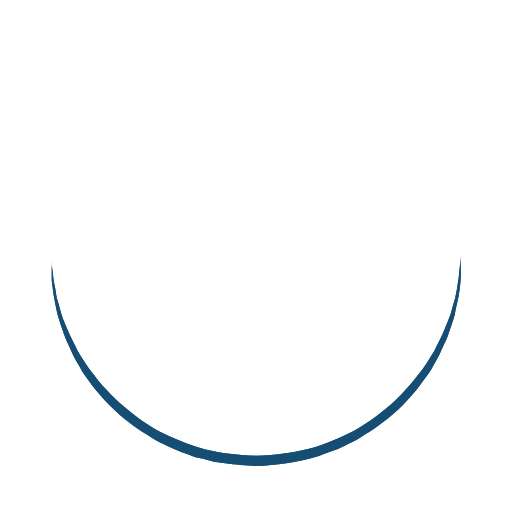
t = 0.00 s
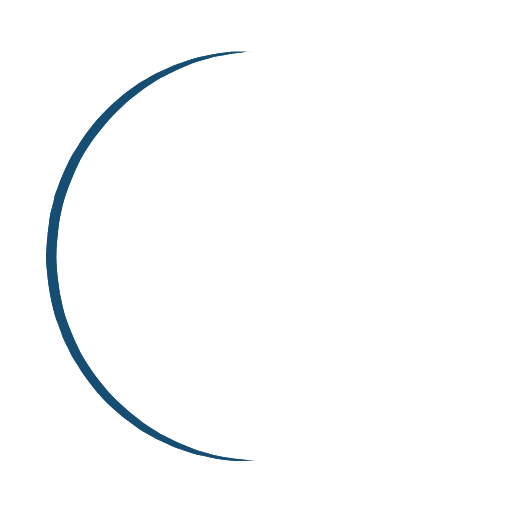
t = 0.25 s
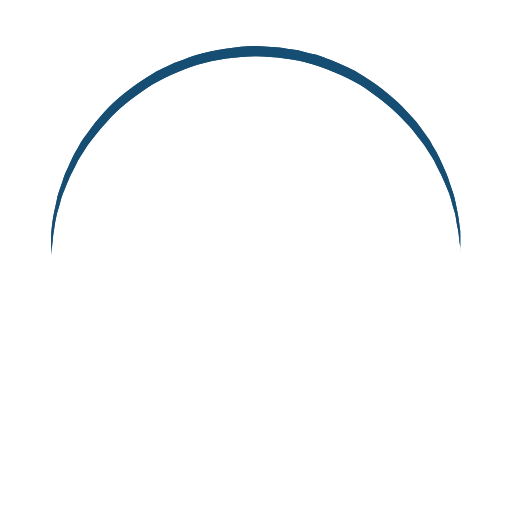
t = 0.50 s
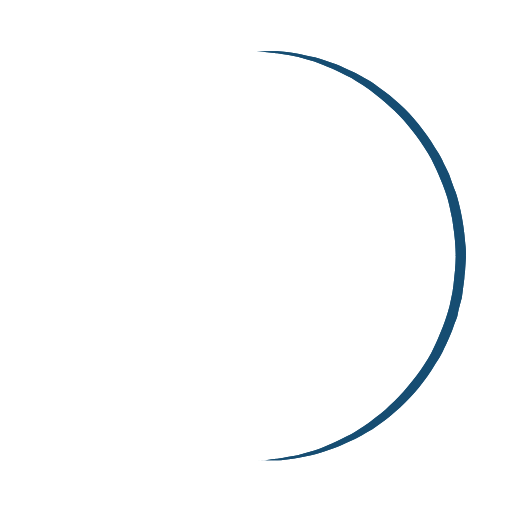
t = 0.75 s

The animated SVG that drew these frames (rendered in a browser with its animation timeline set to each time). Animation: 1 SMIL element (animateTransform=1); one cycle of 1.00 s, repeats indefinitely.

<?xml version="1.0" encoding="utf-8"?>
<svg width='100px' height='100px' xmlns="http://www.w3.org/2000/svg" viewBox="0 0 100 100" preserveAspectRatio="xMidYMid" class="uil-ring">
  <rect x="0" y="0" width="100" height="100" fill="none" class="bk"></rect>
  <defs>
    <filter id="uil-ring-shadow" x="-100%" y="-100%" width="300%" height="300%">
      <feOffset result="offOut" in="SourceGraphic" dx="0" dy="0"></feOffset>
      <feGaussianBlur result="blurOut" in="offOut" stdDeviation="0"></feGaussianBlur>
      <feBlend in="SourceGraphic" in2="blurOut" mode="normal"></feBlend>
    </filter>
  </defs>
  <path d="M10,50c0,0,0,0.5,0.1,1.4c0,0.5,0.1,1,0.2,1.7c0,0.3,0.1,0.7,0.1,1.1c0.1,0.4,0.1,0.8,0.2,1.2c0.2,0.8,0.3,1.8,0.5,2.8 c0.3,1,0.6,2.1,0.9,3.2c0.3,1.1,0.9,2.3,1.4,3.5c0.5,1.2,1.2,2.4,1.8,3.7c0.3,0.6,0.8,1.2,1.2,1.9c0.4,0.6,0.8,1.3,1.3,1.9 c1,1.2,1.9,2.6,3.1,3.7c2.2,2.5,5,4.7,7.9,6.7c3,2,6.5,3.4,10.1,4.6c3.6,1.1,7.5,1.5,11.2,1.6c4-0.1,7.7-0.6,11.3-1.6 c3.6-1.2,7-2.6,10-4.6c3-2,5.8-4.2,7.9-6.7c1.2-1.2,2.1-2.5,3.1-3.7c0.5-0.6,0.9-1.3,1.3-1.9c0.4-0.6,0.8-1.3,1.2-1.9 c0.6-1.3,1.3-2.5,1.8-3.7c0.5-1.2,1-2.4,1.4-3.5c0.3-1.1,0.6-2.2,0.9-3.2c0.2-1,0.4-1.9,0.5-2.8c0.1-0.4,0.1-0.8,0.2-1.2 c0-0.4,0.1-0.7,0.1-1.1c0.1-0.7,0.1-1.2,0.2-1.7C90,50.5,90,50,90,50s0,0.5,0,1.4c0,0.5,0,1,0,1.7c0,0.3,0,0.7,0,1.1 c0,0.4-0.1,0.8-0.1,1.2c-0.1,0.9-0.2,1.8-0.4,2.8c-0.2,1-0.5,2.1-0.7,3.3c-0.3,1.2-0.8,2.4-1.2,3.7c-0.2,0.7-0.5,1.3-0.8,1.9 c-0.3,0.7-0.6,1.3-0.9,2c-0.3,0.7-0.7,1.3-1.1,2c-0.4,0.7-0.7,1.4-1.2,2c-1,1.3-1.9,2.7-3.1,4c-2.2,2.7-5,5-8.1,7.1 c-0.8,0.5-1.6,1-2.4,1.5c-0.8,0.5-1.7,0.9-2.6,1.3L66,87.7l-1.4,0.5c-0.9,0.3-1.8,0.7-2.8,1c-3.8,1.1-7.9,1.7-11.8,1.8L47,90.8 c-1,0-2-0.2-3-0.3l-1.5-0.2l-0.7-0.1L41.1,90c-1-0.3-1.9-0.5-2.9-0.7c-0.9-0.3-1.9-0.7-2.8-1L34,87.7l-1.3-0.6 c-0.9-0.4-1.8-0.8-2.6-1.3c-0.8-0.5-1.6-1-2.4-1.5c-3.1-2.1-5.9-4.5-8.1-7.1c-1.2-1.2-2.1-2.7-3.1-4c-0.5-0.6-0.8-1.4-1.2-2 c-0.4-0.7-0.8-1.3-1.1-2c-0.3-0.7-0.6-1.3-0.9-2c-0.3-0.7-0.6-1.3-0.8-1.9c-0.4-1.3-0.9-2.5-1.2-3.7c-0.3-1.2-0.5-2.3-0.7-3.3 c-0.2-1-0.3-2-0.4-2.8c-0.1-0.4-0.1-0.8-0.1-1.2c0-0.4,0-0.7,0-1.1c0-0.7,0-1.2,0-1.7C10,50.5,10,50,10,50z" fill="#154d72" filter="url(#uil-ring-shadow)">
    <animateTransform attributeName="transform" type="rotate" from="0 50 50" to="360 50 50" repeatCount="indefinite" dur="1s"></animateTransform>
  </path>
</svg>